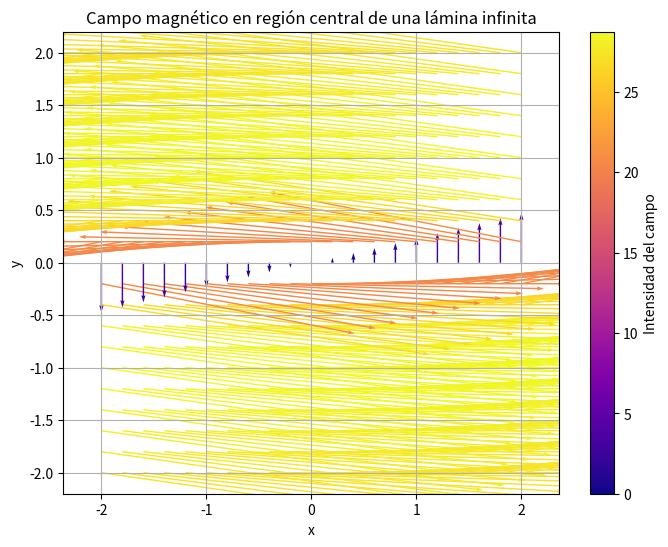

This figure's Python source:
import numpy as np
import matplotlib.pyplot as plt

# Crear una grilla densa pero observar solo zona -2 a 2
xa = np.arange(-2, 2.1, 0.2)
ya = np.arange(-2, 2.1, 0.2)
x, y = np.meshgrid(xa, ya)

# Parámetros
I = 1.0
coefHelp = 0.05
sentido = +1  # Corriente hacia +z
# sentido = -1  # Corriente hacia -z ← descomenta para inciso b

# Alambres muy densos (lámina "más infinita")
num_alambres = 200
x_alambres = np.linspace(-10, 10, num_alambres)
y_alambres = np.zeros_like(x_alambres)

# Inicializar campo
Bx = np.zeros_like(x)
By = np.zeros_like(y)

# Superponer campo de cada alambre
for x0 in x_alambres:
    dx = x - x0
    dy = y
    r2 = dx**2 + dy**2 + coefHelp
    Bx += -sentido * dy / r2
    By +=  sentido * dx / r2

# Magnitud para normalizar visualmente
magnitud = np.sqrt(Bx**2 + By**2)

# Gráfica
plt.figure(figsize=(8, 6))
plt.quiver(x, y, Bx, By, magnitud, cmap='plasma', scale=40)
plt.title("Campo magnético en región central de una lámina infinita")
plt.xlabel("x")
plt.ylabel("y")
plt.grid(True)
plt.axis('equal')
plt.colorbar(label='Intensidad del campo')
plt.show()
